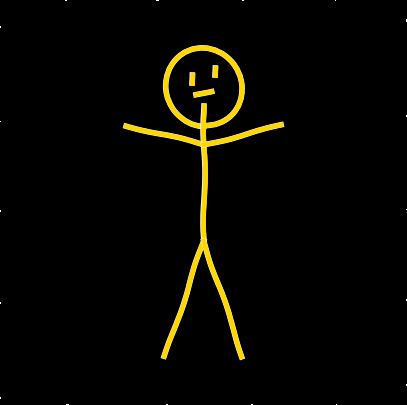

The matplotlib source for this figure:
import numpy as np
import matplotlib.pyplot as plt
from matplotlib.path import Path
import matplotlib.patches as patches

def draw_stickman(pose="neutral", expression="neutral", filename="output.png"):
    # 1. Activate "XKCD" mode for the hand-drawn look
    with plt.xkcd():
        fig, ax = plt.subplots(figsize=(5, 5))
        ax.set_facecolor('black') # Background
        fig.patch.set_facecolor('black')
        
        # Hide axes
        ax.set_xlim(0, 10)
        ax.set_ylim(0, 10)
        ax.axis('off')

        # PEN SETTINGS (Yellow, thick)
        pen_color = '#FFD700' # Gold/Yellow
        pen_width = 3.5

        # --- BODY PARTS COORDINATES ---
        # Head center (5, 8)
        
        # 2. Define Poses (The Puppet Logic)
        # Coordinates: [Start_X, Start_Y, End_X, End_Y]
        
        body = [5, 7.5, 5, 4]     # Torso
        legs = []
        arms = []
        
        if pose == "neutral":
            legs = [[5, 4, 4, 1], [5, 4, 6, 1]]      # Legs down
            arms = [[5, 6.5, 3.5, 4], [5, 6.5, 6.5, 4]] # Arms down
            
        elif pose == "shrug":
            legs = [[5, 4, 4, 1], [5, 4, 6, 1]]
            arms = [[5, 6.5, 3, 7], [5, 6.5, 7, 7]]  # Arms up/out
            
        elif pose == "thinking":
            legs = [[5, 4, 4, 1.5], [5, 4, 5, 1.5]] # Sittingish
            arms = [[5, 6.5, 4, 4], [5, 6.5, 6, 7.5]] # One arm up to chin

        # 3. Draw The Skeleton
        # Draw Torso
        ax.plot([body[0], body[2]], [body[1], body[3]], color=pen_color, lw=pen_width)
        
        # Draw Legs
        for leg in legs:
            ax.plot([leg[0], leg[2]], [leg[1], leg[3]], color=pen_color, lw=pen_width)
            
        # Draw Arms
        for arm in arms:
            ax.plot([arm[0], arm[2]], [arm[1], arm[3]], color=pen_color, lw=pen_width)

        # 4. Draw Head (Circle)
        # Using a slightly imperfect circle for hand-drawn look
        head = patches.Circle((5, 8), 1, edgecolor=pen_color, facecolor='none', lw=pen_width)
        ax.add_patch(head)

        # 5. Draw Face (Expression Logic)
        if expression == "neutral":
            # Eyes
            ax.plot([4.7, 4.7], [8.2, 8.4], color=pen_color, lw=pen_width) # L
            ax.plot([5.3, 5.3], [8.2, 8.4], color=pen_color, lw=pen_width) # R
            # Mouth (Flat)
            ax.plot([4.7, 5.3], [7.8, 7.8], color=pen_color, lw=pen_width)

        elif expression == "confused":
            # Eyes (One higher)
            ax.plot([4.7, 4.7], [8.1, 8.3], color=pen_color, lw=pen_width)
            ax.plot([5.3, 5.3], [8.3, 8.5], color=pen_color, lw=pen_width)
            # Mouth (Squiggly)
            ax.plot([4.8, 5.2], [7.8, 7.9], color=pen_color, lw=pen_width)

        plt.savefig(filename, dpi=100, bbox_inches='tight')
        plt.close()

# TEST IT
draw_stickman(pose="shrug", expression="confused", filename="shrug.png")
